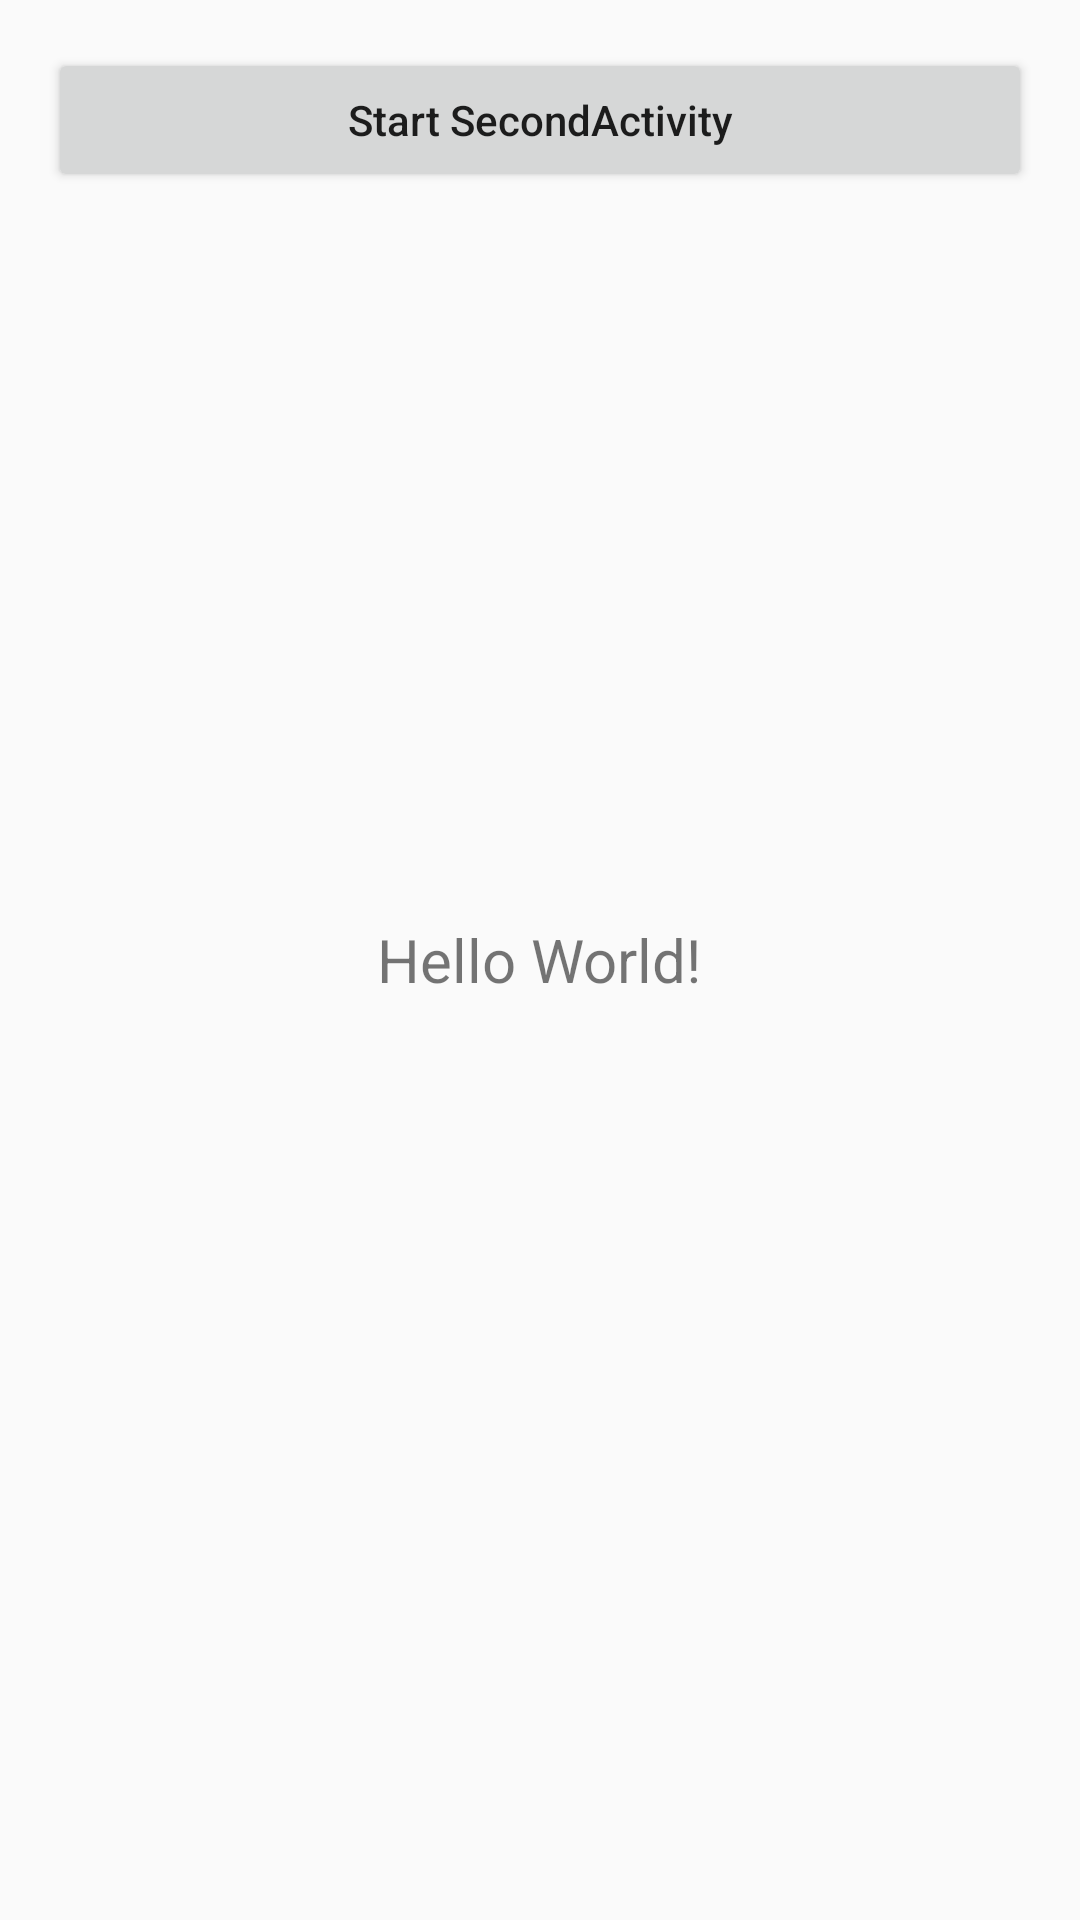

Android layout source for this screen:
<!-- AndroidManifest.xml: application theme Theme.AuditionDemo -->
<!-- res/layout/activity_event_bus.xml -->
<?xml version="1.0" encoding="utf-8"?>
<layout xmlns:android="http://schemas.android.com/apk/res/android"
    xmlns:tools="http://schemas.android.com/tools">

    <data>

    </data>

    <FrameLayout
        android:layout_width="match_parent"
        android:layout_height="match_parent"
        android:padding="16dp"
        tools:context=".EventBusDemo.EventBusActivity">

        <Button
            android:id="@+id/btn_main_start_activity"
            android:layout_width="match_parent"
            android:layout_height="wrap_content"
            android:textAllCaps="false"
            android:text="@string/start_second_activity" />

        <TextView
            android:id="@+id/tv_main_message"
            android:layout_width="wrap_content"
            android:layout_height="wrap_content"
            android:layout_gravity="center"
            android:textSize="20sp"
            android:text="Hello World!" />
    </FrameLayout>
</layout>
<!-- resources referenced by this layout -->
<resources>
  <string name="start_second_activity">Start SecondActivity</string>
  <style name="Theme.AuditionDemo" parent="Theme.MaterialComponents.DayNight.DarkActionBar.Bridge">
          
          <item name="colorPrimary">@color/purple_500</item>
          <item name="colorPrimaryVariant">@color/purple_700</item>
          <item name="colorOnPrimary">@color/white</item>
          
          <item name="colorSecondary">@color/teal_200</item>
          <item name="colorSecondaryVariant">@color/teal_700</item>
          <item name="colorOnSecondary">@color/black</item>
          
          <item name="android:statusBarColor" tools:targetApi="l">?attr/colorPrimaryVariant</item>
          
      </style>
  <color name="purple_500">#FF6200EE</color>
  <color name="purple_700">#FF3700B3</color>
  <color name="white">#FFFFFFFF</color>
  <color name="teal_200">#FF03DAC5</color>
  <color name="teal_700">#FF018786</color>
  <color name="black">#FF000000</color>
</resources>
